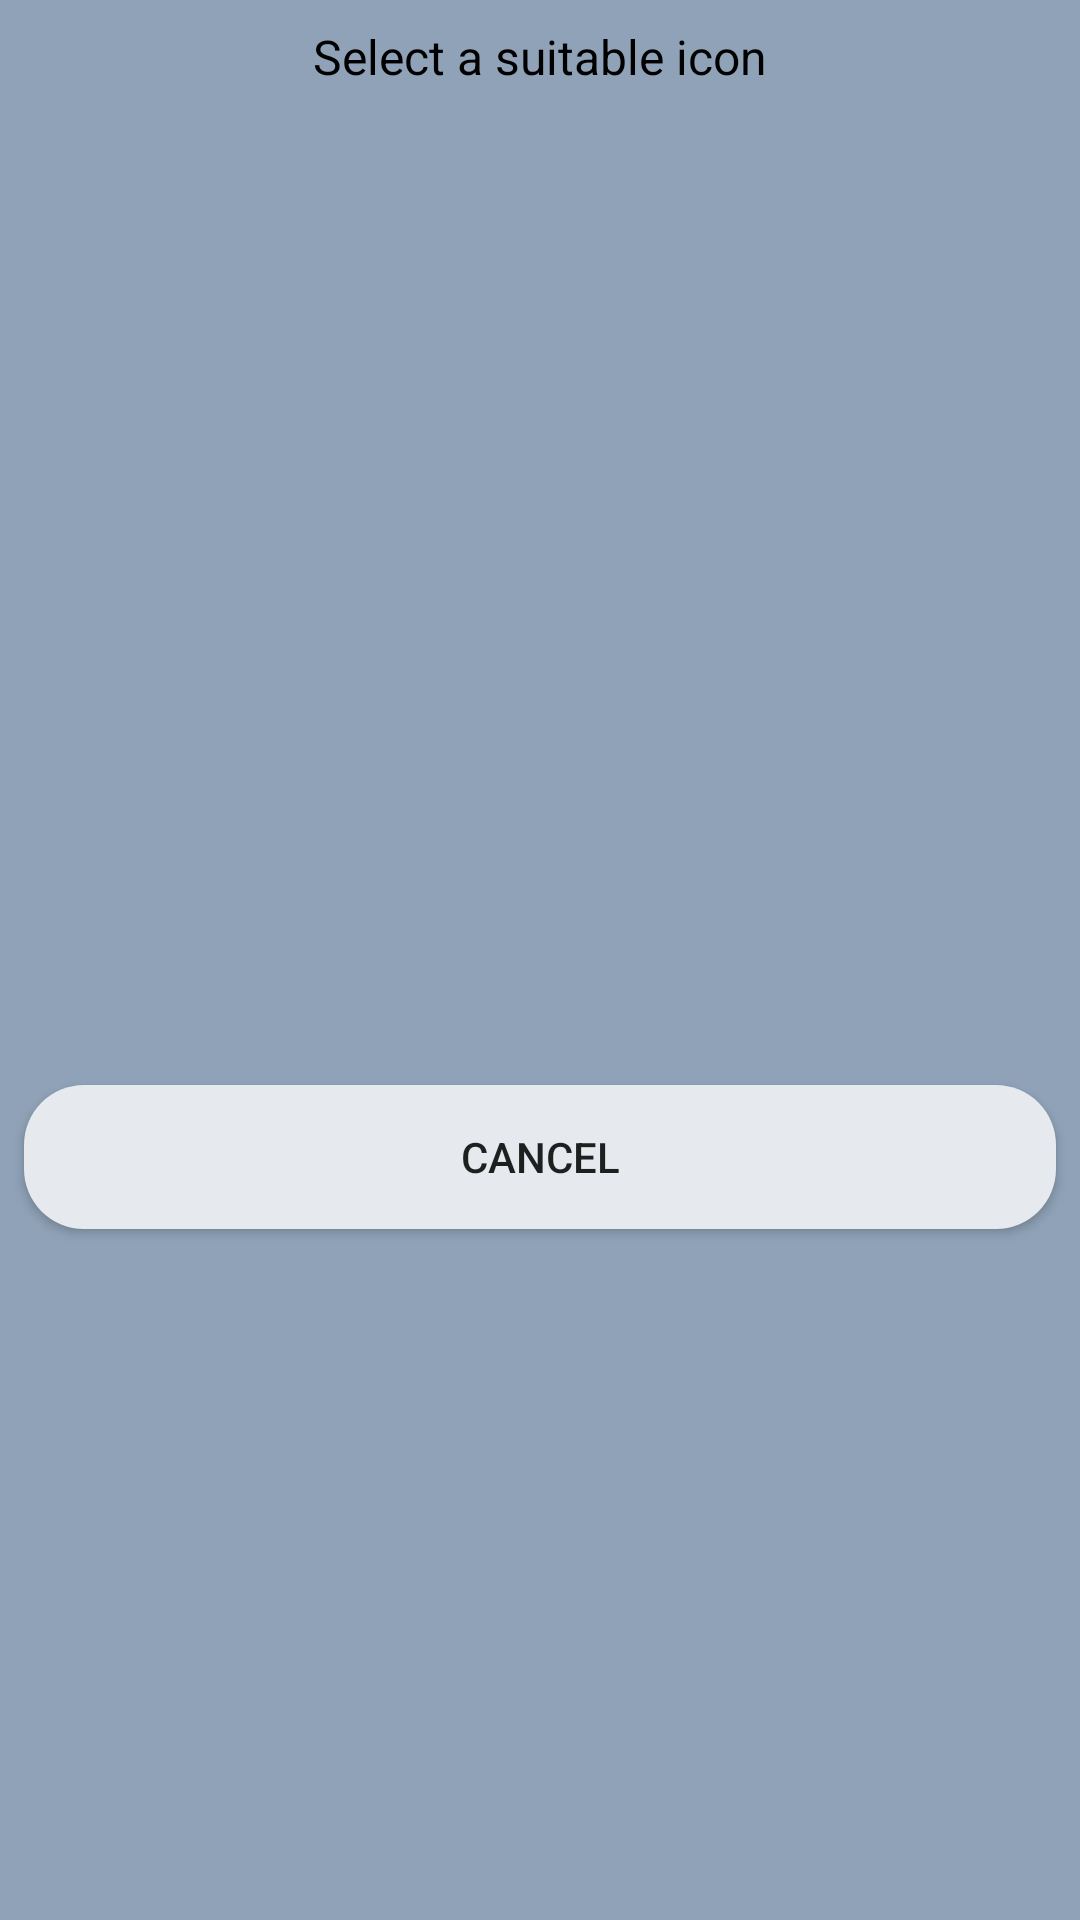

Write the Android layout XML for this screen, with the resource values it uses.
<!-- AndroidManifest.xml: application theme AppTheme -->
<!-- res/layout/icon_pick_layout.xml -->
<?xml version="1.0" encoding="utf-8"?>
<LinearLayout xmlns:android="http://schemas.android.com/apk/res/android"
    android:layout_width="wrap_content"
    android:layout_height="wrap_content"
    android:orientation="vertical"
    android:background= "@color/beau_blue_light">

    
    <TextView
        android:id="@+id/choose_icon_text"
        android:layout_width="match_parent"
        android:layout_height="wrap_content"
        android:text="@string/add_icon"
        android:textAlignment="center"
        android:layout_margin="8dp"
        android:layout_gravity="center_horizontal"
        style="@style/black_standard_16sp"/>

    
    <androidx.recyclerview.widget.RecyclerView
        android:id="@+id/icon_list_recyclerView"
        android:layout_width="match_parent"
        android:layout_height="300dp"
        android:layout_margin="8dp"
        android:layout_gravity="center_horizontal" />

    
    <Button
        android:id="@+id/icon_dialog_cancel"
        android:layout_width="match_parent"
        android:layout_height="wrap_content"
        android:layout_margin="8dp"
        android:text="@string/cancel"
        style="@style/button_light_style"/>

</LinearLayout>
<!-- resources referenced by this layout -->
<resources>
  <color name="beau_blue_light">#8FA2B7</color>
  <string name="add_icon">Select a suitable icon</string>
  <string name="cancel">Cancel</string>
  <style name="black_standard_16sp">
          <item name="android:textSize">16sp</item>
          <item name="android:textColor">@android:color/black</item>
      </style>
  <style name="button_light_style">
          <item name="android:background">@drawable/button_ripple_light</item>
      </style>
  <style name="AppTheme" parent="Theme.AppCompat.Light.NoActionBar">
          <item name="colorPrimary">@color/beau_blue_dark</item>
          <item name="colorPrimaryDark">@color/beau_blue_darker</item>
          <item name="colorAccent">@color/beau_blue_light</item>
      </style>
  <!-- drawable button_ripple_light (drawable) -->
  <?xml version="1.0" encoding="utf-8"?>
  <ripple xmlns:android="http://schemas.android.com/apk/res/android"
      android:color="@color/beau_blue_dark"
      >
  
      
      <item android:id="@android:id/mask">
          <shape android:shape="rectangle">
              <solid android:color="@color/beau_blue" />
              <corners android:radius="20dp" />
          </shape>
      </item>
  
      
      <item android:id="@android:id/background">
          <shape android:shape="rectangle">
              <gradient
                  android:angle="45"
                  android:endColor="@color/beau_blue_lighter"
                  android:startColor="@color/beau_blue_lighter"
                  android:type="linear" />
              <corners android:radius="20dp" />
          </shape>
      </item>
  
  </ripple>
  <color name="beau_blue_dark">#485A70</color>
  <color name="beau_blue_darker">#28323E</color>
  <color name="beau_blue">#5F7895</color>
  <color name="beau_blue_lighter">#E6EAEF</color>
</resources>
